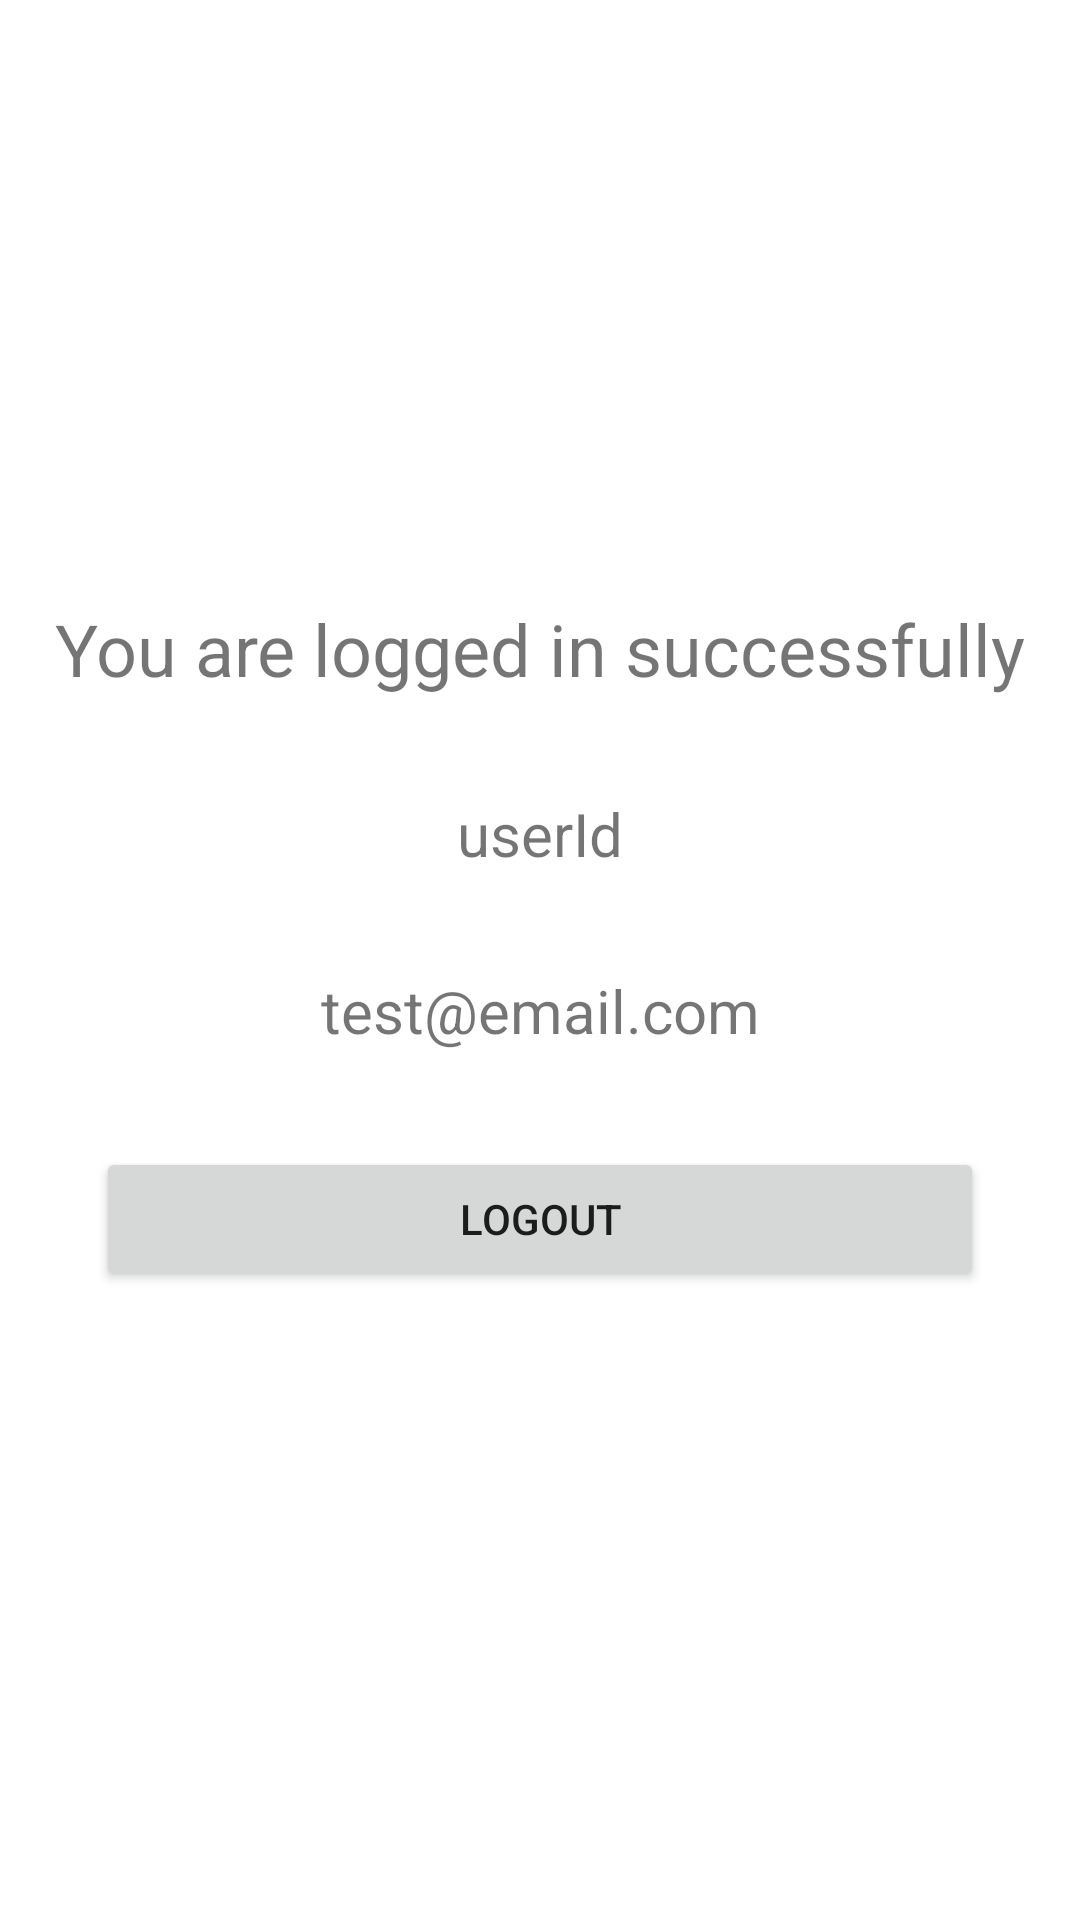

Produce the Android XML layout that renders to this screen, including the resource entries it uses.
<!-- AndroidManifest.xml: application theme Theme.ElectriHype -->
<!-- res/layout/activity_main.xml -->
<?xml version="1.0" encoding="utf-8"?>
<androidx.drawerlayout.widget.DrawerLayout
    xmlns:android="http://schemas.android.com/apk/res/android"
    xmlns:app="http://schemas.android.com/apk/res-auto"
    android:id="@+id/drawerLayout"
    android:layout_width="match_parent"
    android:layout_height="match_parent"
    >


    <androidx.constraintlayout.widget.ConstraintLayout
        xmlns:app="http://schemas.android.com/apk/res-auto"
        xmlns:tools="http://schemas.android.com/tools"
        android:layout_width="match_parent"
        android:layout_height="match_parent"
        tools:context=".MainActivity"
        >

        <TextView
            android:id="@+id/tv_title"
            android:layout_width="wrap_content"
            android:layout_height="wrap_content"
            android:layout_marginTop="200dp"
            android:text="You are logged in successfully"
            android:textSize="24sp"
            app:layout_constraintEnd_toEndOf="parent"
            app:layout_constraintStart_toStartOf="parent"
            app:layout_constraintTop_toTopOf="parent" />

        <TextView
            android:id="@+id/tv_user_id"
            android:layout_width="wrap_content"
            android:layout_height="wrap_content"
            android:layout_marginStart="32dp"
            android:layout_marginTop="32dp"
            android:layout_marginEnd="32dp"
            android:text="userId"
            android:textAlignment="center"
            android:textSize="20sp"
            app:layout_constraintEnd_toEndOf="parent"
            app:layout_constraintStart_toStartOf="parent"
            app:layout_constraintTop_toBottomOf="@+id/tv_title" />

        <TextView
            android:id="@+id/tv_email_id"
            android:layout_width="wrap_content"
            android:layout_height="wrap_content"
            android:layout_marginTop="32dp"
            android:text="test@email.com"
            android:textSize="20sp"
            app:layout_constraintEnd_toEndOf="parent"
            app:layout_constraintStart_toStartOf="parent"
            app:layout_constraintTop_toBottomOf="@+id/tv_user_id" />

        <Button
            android:id="@+id/btn_logout"
            android:layout_width="0dp"
            android:layout_height="wrap_content"
            android:layout_marginStart="32dp"
            android:layout_marginTop="32dp"
            android:layout_marginEnd="32dp"
            android:text="LOGOUT"
            app:layout_constraintEnd_toEndOf="parent"
            app:layout_constraintStart_toStartOf="parent"
            app:layout_constraintTop_toBottomOf="@+id/tv_email_id" />

    </androidx.constraintlayout.widget.ConstraintLayout>

    
    <com.google.android.material.navigation.NavigationView
        android:id="@+id/navigationView"
        android:layout_width="wrap_content"
        android:layout_height="match_parent"
        android:layout_gravity="start"
        android:background="@android:color/white"
        app:menu="@menu/menu_main_drawer" />

</androidx.drawerlayout.widget.DrawerLayout>
<!-- resources referenced by this layout -->
<resources>
  <style name="Theme.ElectriHype" parent="Theme.MaterialComponents.DayNight.DarkActionBar">
          
          <item name="colorPrimary">@color/purple_500</item>
          <item name="colorPrimaryVariant">@color/purple_700</item>
          <item name="colorOnPrimary">@color/white</item>
          
          <item name="colorSecondary">@color/teal_200</item>
          <item name="colorSecondaryVariant">@color/teal_700</item>
          <item name="colorOnSecondary">@color/black</item>
          
          <item name="android:statusBarColor">?attr/colorPrimaryVariant</item>
          
      </style>
  <!-- not gathered from this repository: default colours our renderer supplied (Android Studio template values) -->
  <color name="purple_500">#FF6200EE</color>
  <color name="purple_700">#FF3700B3</color>
  <color name="teal_200">#FF03DAC5</color>
  <color name="teal_700">#FF018786</color>
  <color name="black">#FF000000</color>
  <color name="white">#FFFFFFFF</color>
</resources>
